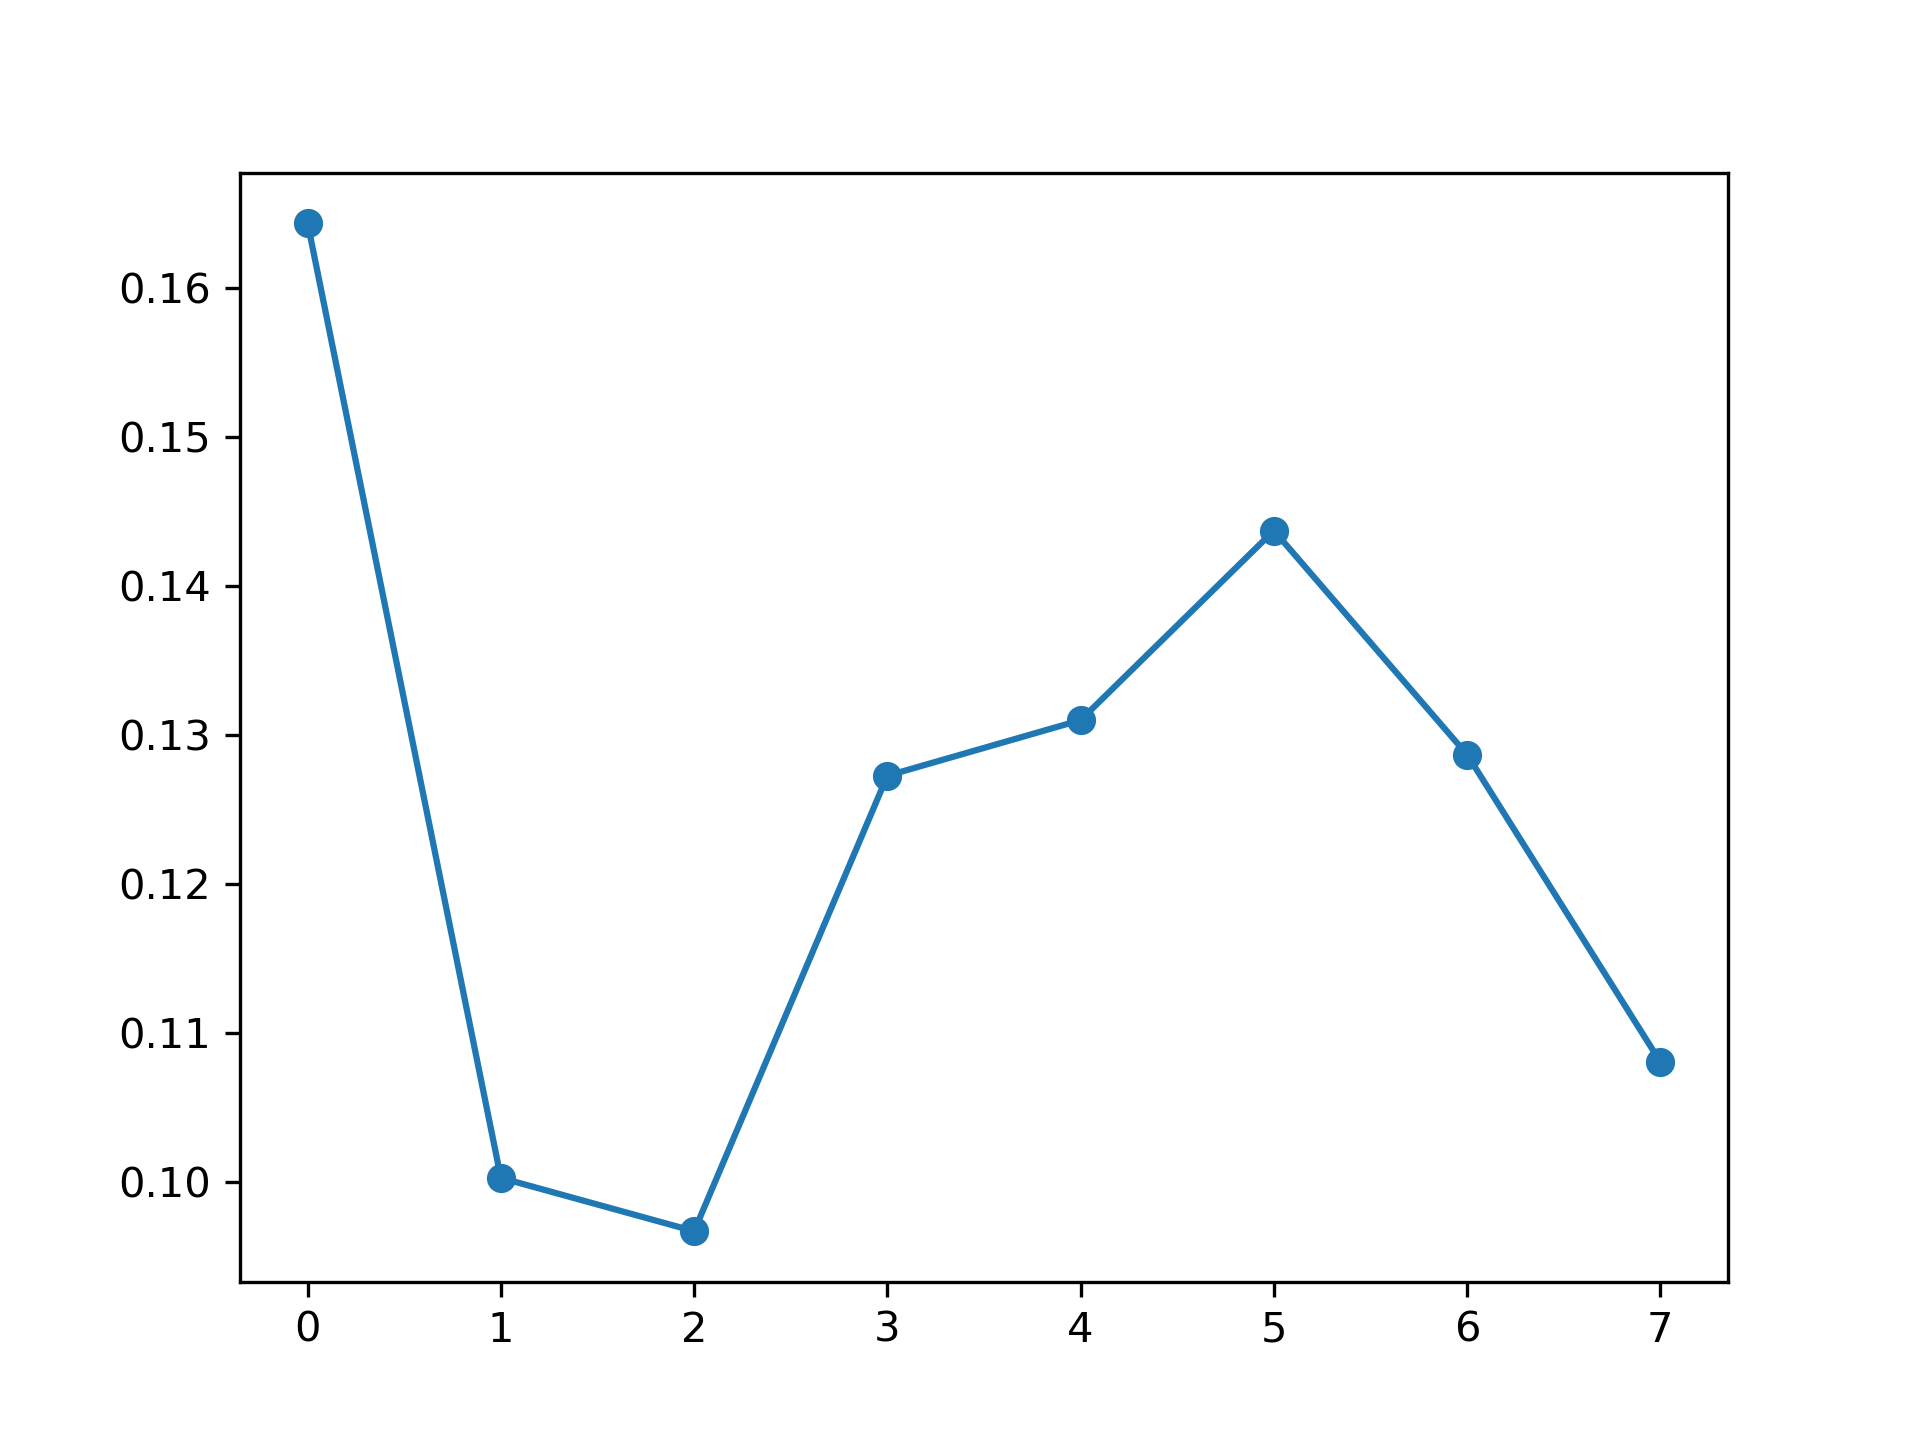

The table this chart was drawn from, first rows:
, feature_name, instance_level, global_attention
0, PM_US Post, 0.1644, 0.1253
1, DEWP, 0.1003, 0.1164
2, HUMI, 0.09668, 0.1223
3, PRES, 0.1273, 0.1249
4, TEMP, 0.131, 0.1259
5, Iws, 0.1437, 0.1273
6, precipitation, 0.1287, 0.1281
7, Iprec, 0.108, 0.1299
